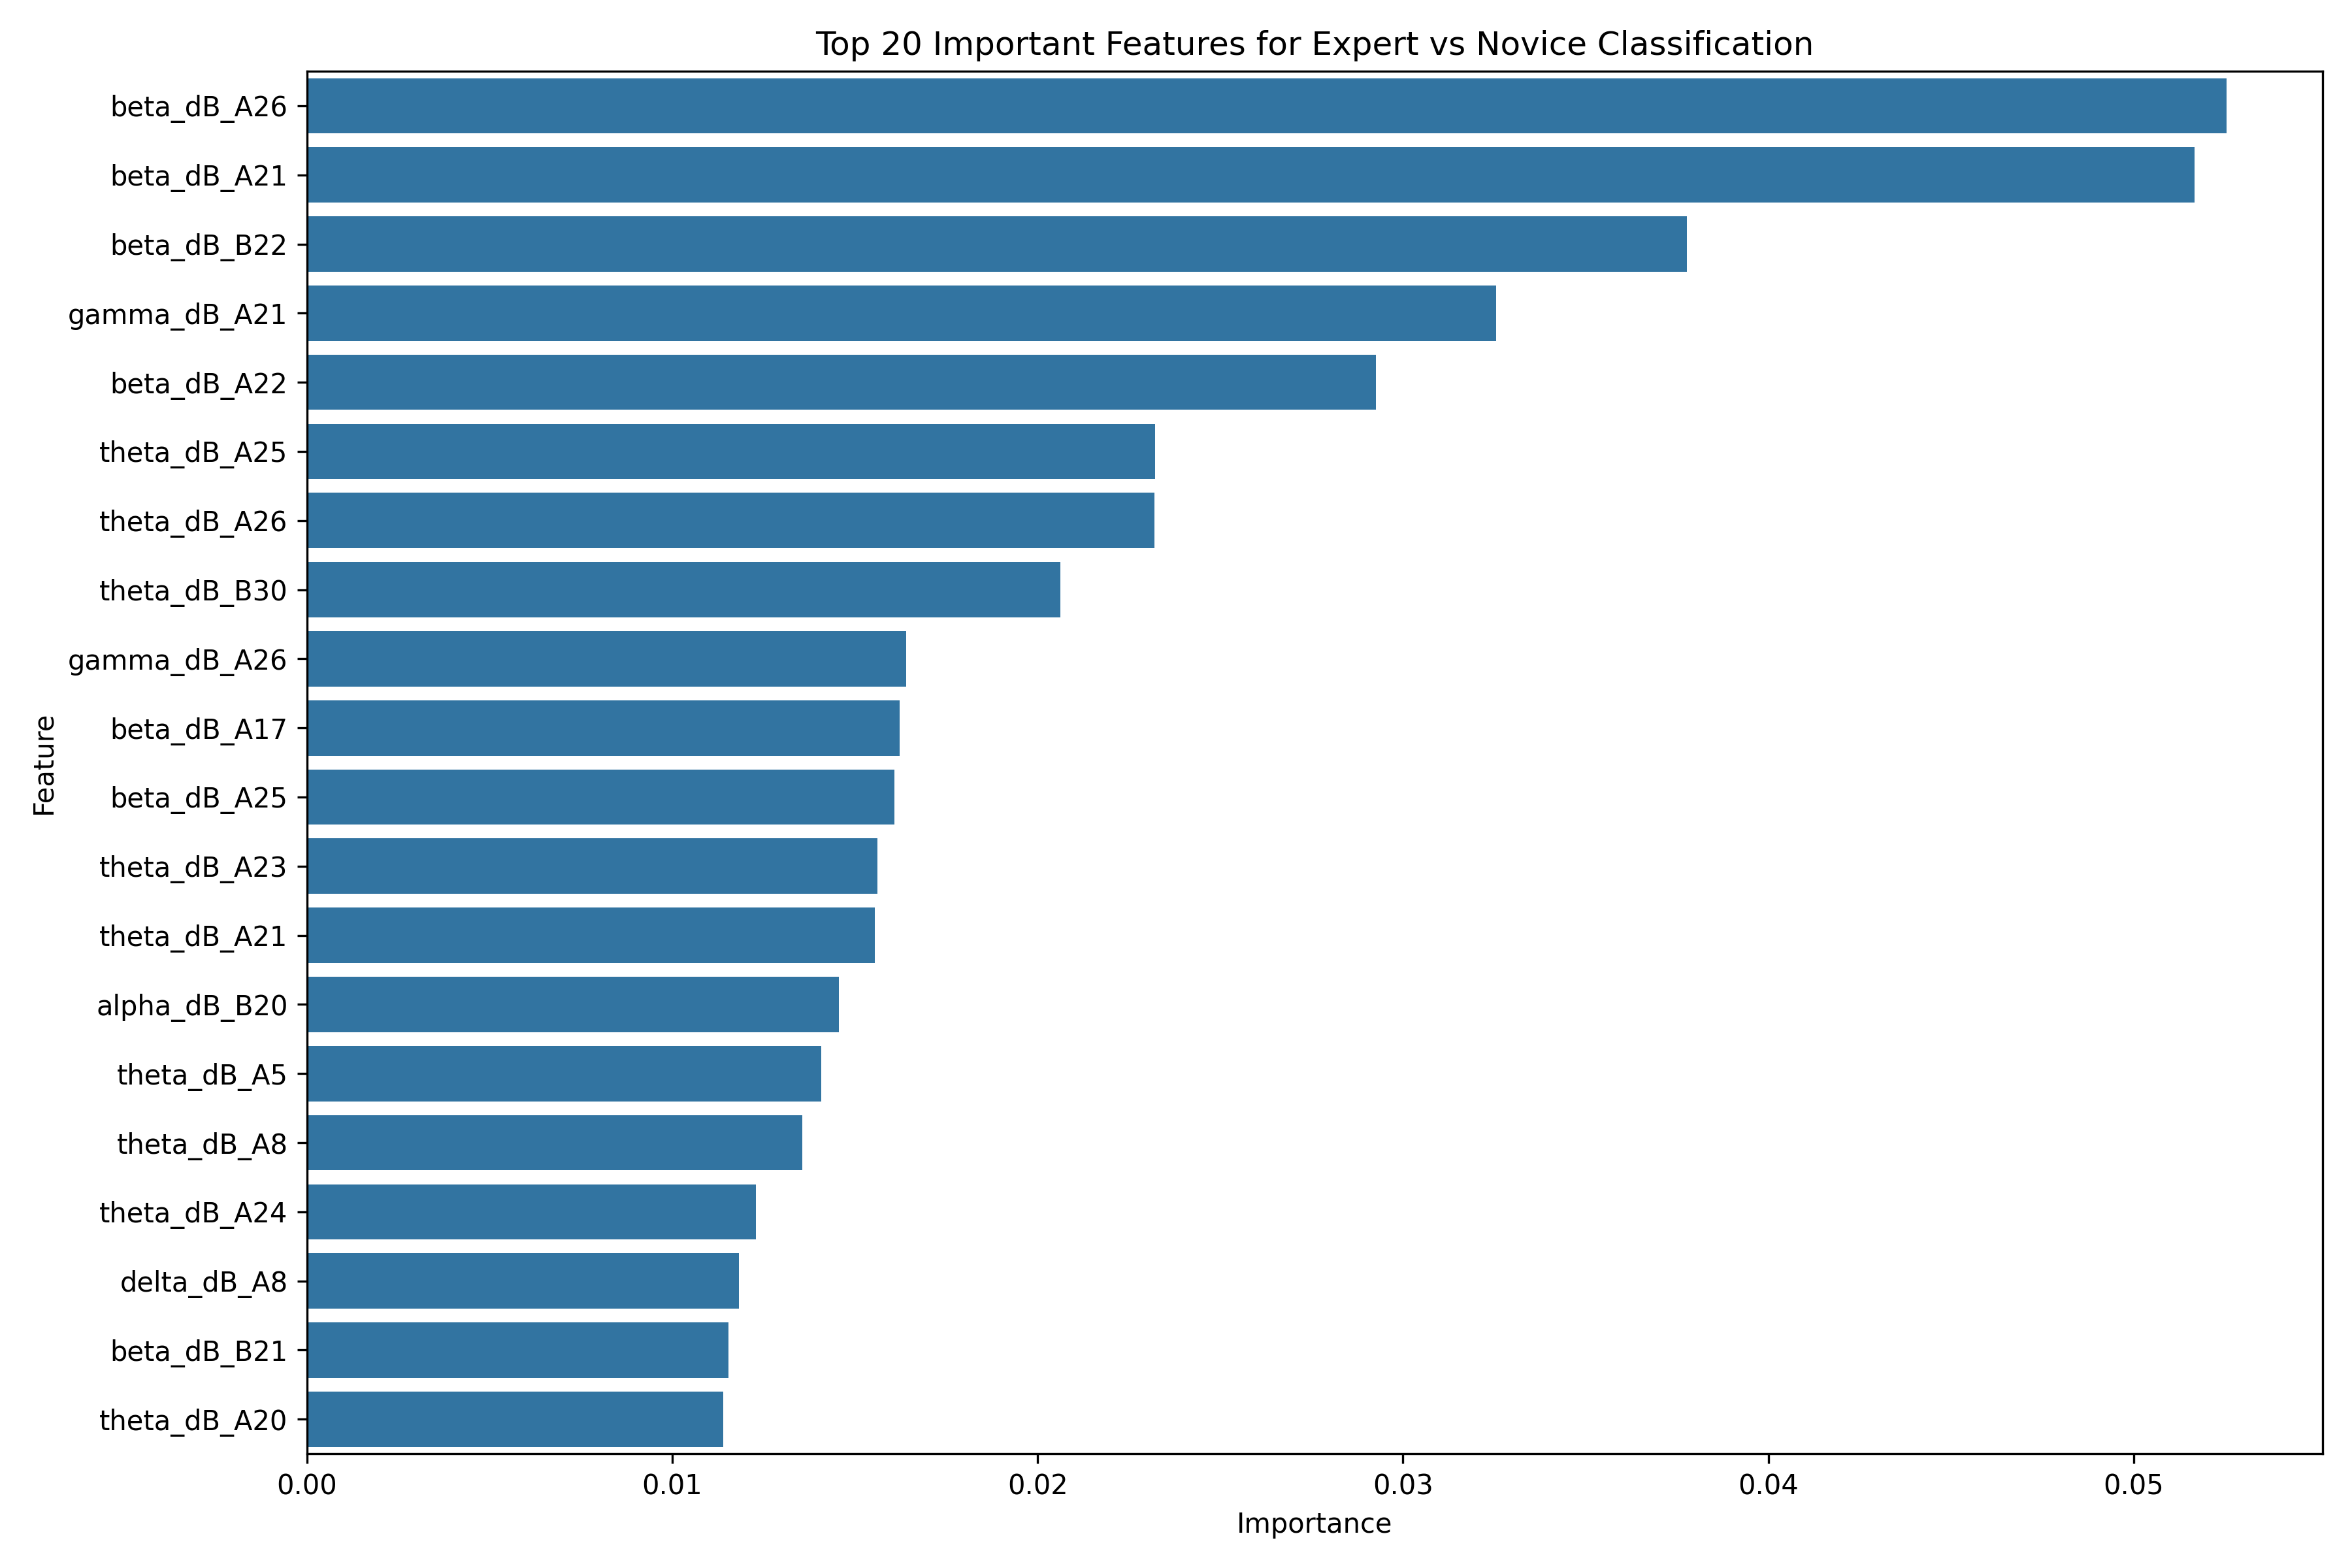

The table this chart was drawn from, first rows:
Feature, Importance
beta_dB_A26, 0.05255
beta_dB_A21, 0.05167
beta_dB_B22, 0.03777
gamma_dB_A21, 0.03255
beta_dB_A22, 0.02925
theta_dB_A25, 0.02321
theta_dB_A26, 0.0232
theta_dB_B30, 0.02062
gamma_dB_A26, 0.0164
beta_dB_A17, 0.01623
beta_dB_A25, 0.01608
theta_dB_A23, 0.01562
theta_dB_A21, 0.01554
alpha_dB_B20, 0.01457
theta_dB_A5, 0.01407
theta_dB_A8, 0.01356
theta_dB_A24, 0.01229
delta_dB_A8, 0.01183
beta_dB_B21, 0.01154
theta_dB_A20, 0.0114
alpha_dB_B5, 0.01136
theta_dB_B25, 0.01099
beta_dB_B16, 0.01057
beta_dB_B30, 0.01053
beta_dB_B18, 0.01033
alpha_dB_A21, 0.01021
theta_dB_B29, 0.01019
beta_dB_B29, 0.009278
theta_dB_A6, 0.008696
delta_dB_A21, 0.008369
beta_dB_A32, 0.007705
beta_dB_A12, 0.007465
theta_dB_A22, 0.007445
theta_dB_A2, 0.007349
alpha_dB_A6, 0.007325
theta_dB_B26, 0.006981
alpha_dB_B4, 0.006979
alpha_dB_B23, 0.006792
gamma_dB_A22, 0.006762
theta_dB_A31, 0.006547
beta_dB_A8, 0.006431
alpha_dB_B26, 0.006312
alpha_dB_B1, 0.006021
alpha_dB_B19, 0.005828
gamma_dB_B16, 0.005663
alpha_dB_B32, 0.005564
theta_dB_A28, 0.005522
theta_dB_B21, 0.005514
theta_dB_B27, 0.005478
alpha_dB_A17, 0.005358
beta_dB_B1, 0.005131
alpha_dB_A8, 0.0049
beta_dB_A10, 0.004845
theta_dB_B6, 0.004837
alpha_dB_B11, 0.004806
beta_dB_B17, 0.004595
beta_dB_B26, 0.004245
alpha_dB_B31, 0.004245
alpha_dB_B2, 0.004157
alpha_dB_A5, 0.004144
... 260 more rows
